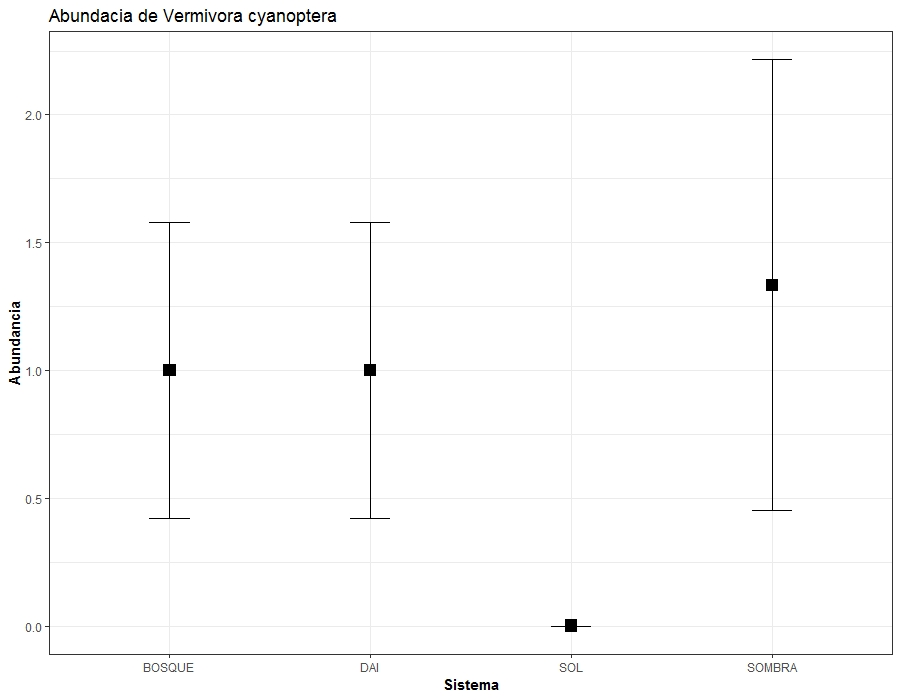

Source data for this figure (header and first rows):
Sistema, VERCYA
BOSQUE, 1
BOSQUE, 2
BOSQUE, 0
DAI, 1
DAI, 2
DAI, 0
SOL, 0
SOL, 0
SOL, 0
SOMBRA, 3
SOMBRA, 0
SOMBRA, 1
